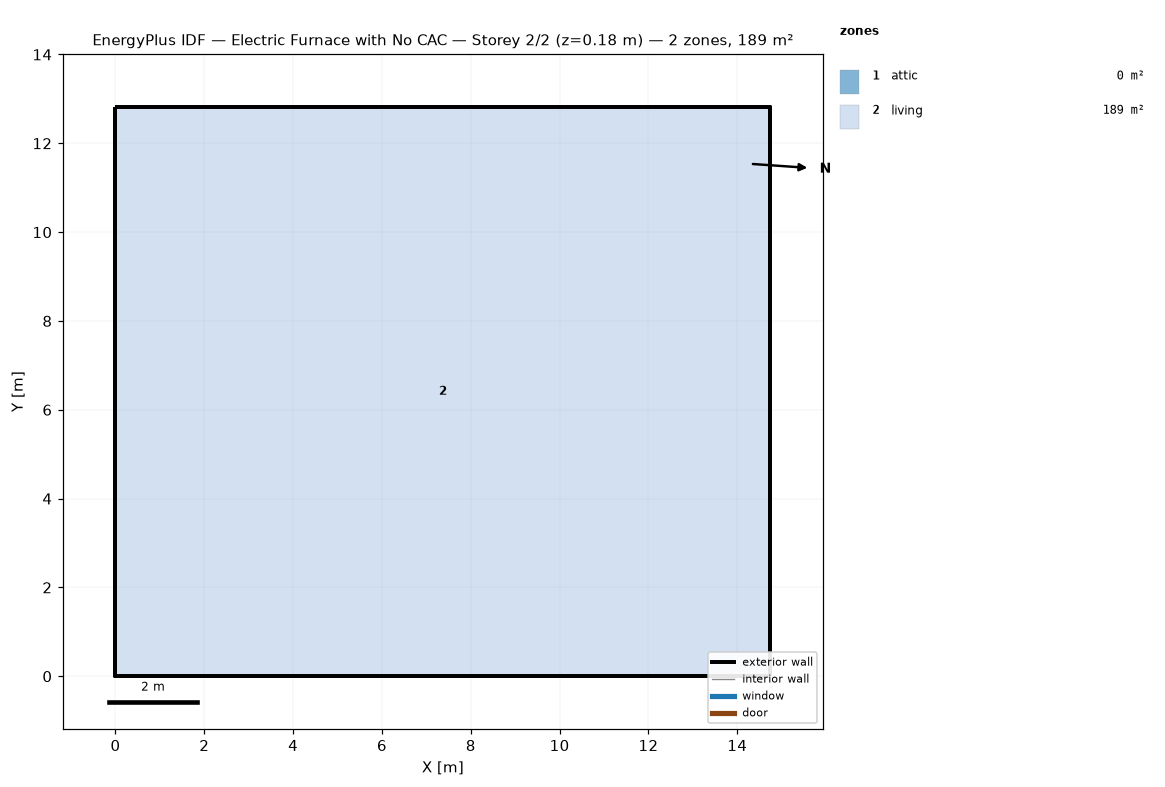
=== STOREY PLAN SPEC (per zone: floor XY polygon, exterior-wall plan segments, windows/doors) ===
zone 1: attic  (0.0 m²)
  exterior wall: (14.74, 0.00) – (14.74, 12.82) – (14.74, 6.41)  [19.2 m]
  exterior wall: (0.00, 12.82) – (0.00, 0.00) – (0.00, 6.41)  [19.2 m]
zone 2: living  (189.1 m²)
  floor: (0.00, 0.00) (0.00, 12.82) (14.74, 12.82) (14.74, 0.00)
  exterior wall: (0.00, 0.00) – (14.74, 0.00)  [14.7 m]
  exterior wall: (14.74, 0.00) – (14.74, 12.82)  [12.8 m]
  exterior wall: (14.74, 12.82) – (0.00, 12.82)  [14.7 m]
  exterior wall: (0.00, 12.82) – (0.00, 0.00)  [12.8 m]

=== DERIVED (storey summary) ===
Building: Electric Furnace with No CAC
Storey: 2 of 2  (floor level z = 0.18 m)
Storey gross floor area: 189.1 m²
Zones on this storey: 2
  - attic: floor 0.0 m²; exterior wall 38.5 m (17.6 m²); WWR 0.0%
  - living: floor 189.1 m²; exterior wall 55.1 m (134.4 m²); WWR 0.0%
Zone adjacency: (none detected)